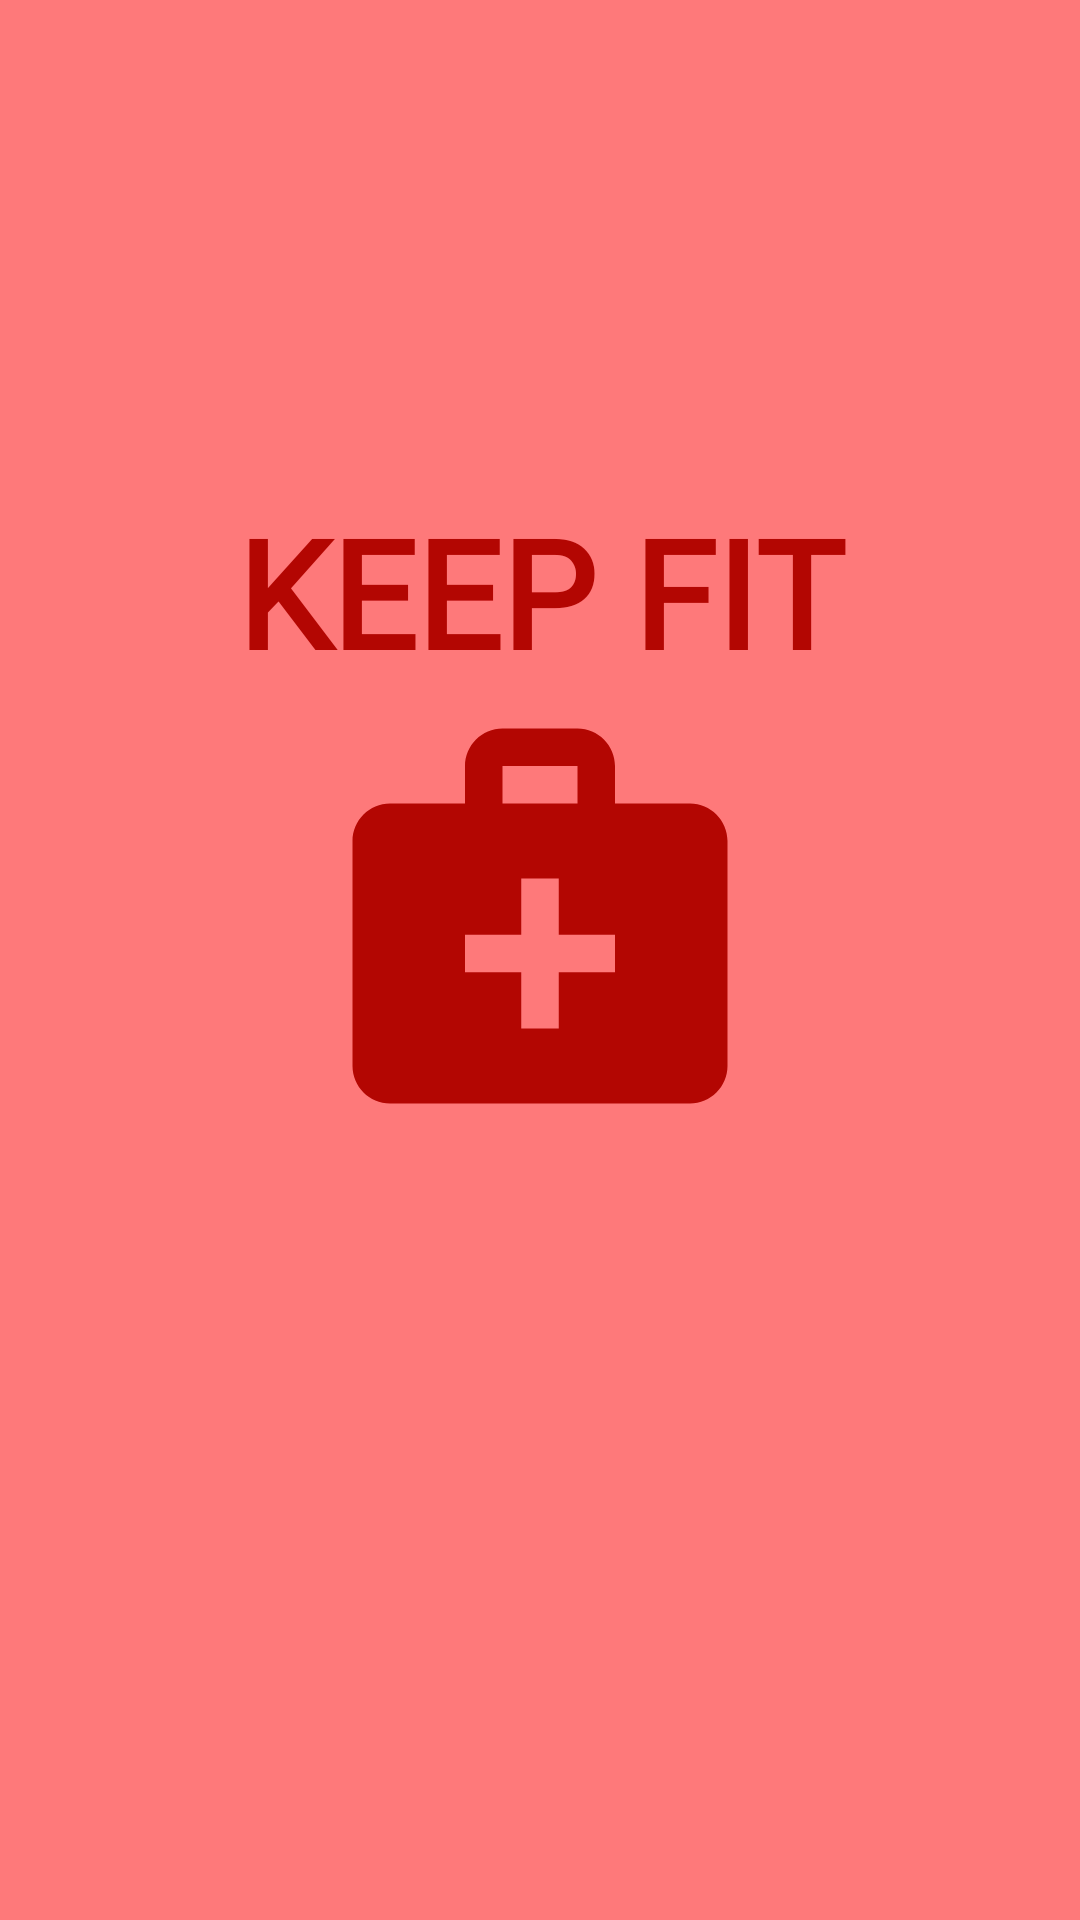

Here is an Android app screen rendered from its layout file. Give the layout XML and the strings, colors and styles it references.
<!-- AndroidManifest.xml: application theme Theme.Keep_fit -->
<!-- res/layout/activity_splash_screen.xml -->
<?xml version="1.0" encoding="utf-8"?>
<androidx.constraintlayout.widget.ConstraintLayout xmlns:android="http://schemas.android.com/apk/res/android"
    xmlns:app="http://schemas.android.com/apk/res-auto"
    xmlns:tools="http://schemas.android.com/tools"
    android:layout_width="match_parent"
    android:layout_height="match_parent"
    tools:context=".SplashScreen"
    android:background="@color/halka">

    <TextView
        android:layout_width="0dp"
        android:textAlignment="center"
        android:layout_height="wrap_content"
        android:fontFamily="@font/poppins"
        android:text="KEEP FIT"
        android:textColor="@color/primary"
        android:textSize="50dp"
        android:textStyle="bold"
        app:layout_constraintBottom_toTopOf="@+id/imageView"
        app:layout_constraintEnd_toEndOf="parent"
        app:layout_constraintStart_toStartOf="parent" />

    <ImageView
        android:id="@+id/imageView"
        android:layout_width="150dp"
        android:layout_height="150dp"
        android:src="@drawable/ic_baseline_medical_services_24"
        app:layout_constraintBottom_toBottomOf="parent"
        app:layout_constraintEnd_toEndOf="parent"
        app:layout_constraintStart_toStartOf="parent"
        app:layout_constraintTop_toTopOf="parent"
        app:layout_constraintVertical_bias="0.47000003" />


</androidx.constraintlayout.widget.ConstraintLayout>
<!-- resources referenced by this layout -->
<resources>
  <color name="halka">#FE797A</color>
  <color name="primary">#B30602</color>
  <!-- drawable ic_baseline_medical_services_24 (drawable) -->
  <vector android:height="24dp" android:tint="#B30602"
      android:viewportHeight="24" android:viewportWidth="24"
      android:width="24dp" xmlns:android="http://schemas.android.com/apk/res/android">
      <path android:fillColor="@android:color/white" android:pathData="M20,6h-4V4c0,-1.1 -0.9,-2 -2,-2h-4C8.9,2 8,2.9 8,4v2H4C2.9,6 2,6.9 2,8v12c0,1.1 0.9,2 2,2h16c1.1,0 2,-0.9 2,-2V8C22,6.9 21.1,6 20,6zM10,4h4v2h-4V4zM16,15h-3v3h-2v-3H8v-2h3v-3h2v3h3V15z"/>
  </vector>
  <style name="Theme.Keep_fit" parent="Theme.MaterialComponents.DayNight.NoActionBar">
          
          <item name="colorPrimary">@color/purple_500</item>
          <item name="colorPrimaryVariant">@color/primary</item>
          <item name="colorOnPrimary">@color/white</item>
          
          <item name="colorSecondary">@color/primary</item>
          <item name="colorSecondaryVariant">@color/teal_700</item>
          <item name="colorOnSecondary">@color/primary</item>
          
          <item name="android:statusBarColor" tools:targetApi="l">?attr/colorPrimaryVariant</item>
  
          
      </style>
  <color name="purple_500">#FF6200EE</color>
  <color name="white">#FFFFFFFF</color>
  <color name="teal_700">#FF018786</color>
</resources>
